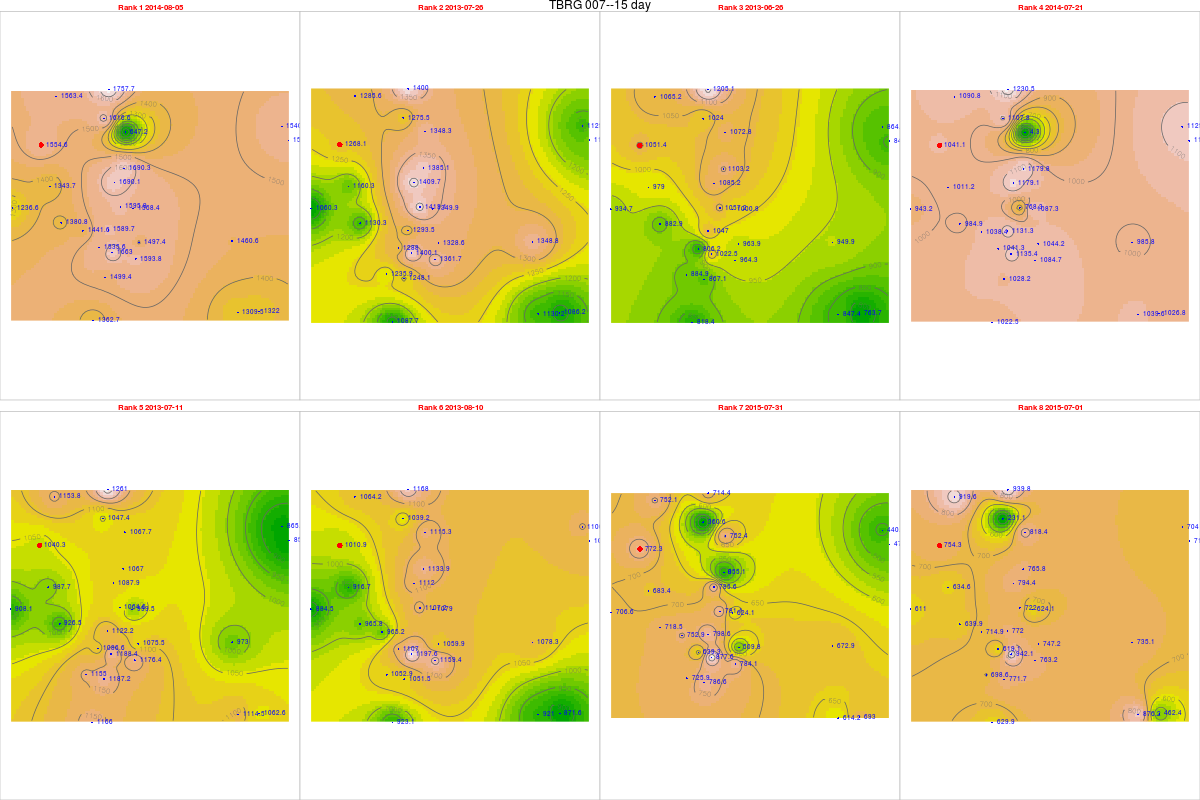

The table this chart was drawn from, first rows:
, tips, mm, dt.tm, Unit_ID, Rank, cat, Unit_ID, Installati, Lat, Long, elevation, slope, aspect, x, y, z, coords.x1, coords.x2
48, 58.82, 1555, 2014-08-05, TBRG 007, 1, 7, TBRG 007, 19/08/2012, 14.48, 74.67, 600, 37.92, 169.8, 464073, 1600539, 0, 464073, 1600539
23, 47.98, 1268, 2013-07-26, TBRG 007, 2, 7, TBRG 007, 19/08/2012, 14.48, 74.67, 600, 37.92, 169.8, 464073, 1600539, 0, 464073, 1600539
21, 39.78, 1051, 2013-06-26, TBRG 007, 3, 7, TBRG 007, 19/08/2012, 14.48, 74.67, 600, 37.92, 169.8, 464073, 1600539, 0, 464073, 1600539
47, 39.39, 1041, 2014-07-21, TBRG 007, 4, 7, TBRG 007, 19/08/2012, 14.48, 74.67, 600, 37.92, 169.8, 464073, 1600539, 0, 464073, 1600539
22, 39.36, 1040, 2013-07-11, TBRG 007, 5, 7, TBRG 007, 19/08/2012, 14.48, 74.67, 600, 37.92, 169.8, 464073, 1600539, 0, 464073, 1600539
24, 38.25, 1011, 2013-08-10, TBRG 007, 6, 7, TBRG 007, 19/08/2012, 14.48, 74.67, 600, 37.92, 169.8, 464073, 1600539, 0, 464073, 1600539
72, 29.22, 772.3, 2015-07-31, TBRG 007, 7, 7, TBRG 007, 19/08/2012, 14.48, 74.67, 600, 37.92, 169.8, 464073, 1600539, 0, 464073, 1600539
70, 28.54, 754.3, 2015-07-01, TBRG 007, 8, 7, TBRG 007, 19/08/2012, 14.48, 74.67, 600, 37.92, 169.8, 464073, 1600539, 0, 464073, 1600539
481, 61.45, 1590, 2014-08-05, TBRG 001, 1, 1, TBRG 001, 17/08/2012, 14.45, 74.69, 518, 10.05, 154.8, 466743, 1597181, 0, 466743, 1597181
231, 50, 1294, 2013-07-26, TBRG 001, 2, 1, TBRG 001, 17/08/2012, 14.45, 74.69, 518, 10.05, 154.8, 466743, 1597181, 0, 466743, 1597181
211, 40.47, 1047, 2013-06-26, TBRG 001, 3, 1, TBRG 001, 17/08/2012, 14.45, 74.69, 518, 10.05, 154.8, 466743, 1597181, 0, 466743, 1597181
471, 43.73, 1131, 2014-07-21, TBRG 001, 4, 1, TBRG 001, 17/08/2012, 14.45, 74.69, 518, 10.05, 154.8, 466743, 1597181, 0, 466743, 1597181
221, 43.38, 1122, 2013-07-11, TBRG 001, 5, 1, TBRG 001, 17/08/2012, 14.45, 74.69, 518, 10.05, 154.8, 466743, 1597181, 0, 466743, 1597181
241, NA, NA, 2013-08-10, TBRG 001, 6, 1, TBRG 001, 17/08/2012, 14.45, 74.69, 518, 10.05, 154.8, 466743, 1597181, 0, 466743, 1597181
721, 30.87, 798.6, 2015-07-31, TBRG 001, 7, 1, TBRG 001, 17/08/2012, 14.45, 74.69, 518, 10.05, 154.8, 466743, 1597181, 0, 466743, 1597181
701, 29.84, 772, 2015-07-01, TBRG 001, 8, 1, TBRG 001, 17/08/2012, 14.45, 74.69, 518, 10.05, 154.8, 466743, 1597181, 0, 466743, 1597181
472, 66.68, 1690, 2014-08-05, TBRG 002, 1, 2, TBRG 002, 18/08/2012, 14.47, 74.7, 550, 4.299, 220.5, 467356, 1599612, 0, 467356, 1599612
232, 54.64, 1385, 2013-07-26, TBRG 002, 2, 2, TBRG 002, 18/08/2012, 14.47, 74.7, 550, 4.299, 220.5, 467356, 1599612, 0, 467356, 1599612
212, 43.52, 1103, 2013-06-26, TBRG 002, 3, 2, TBRG 002, 18/08/2012, 14.47, 74.7, 550, 4.299, 220.5, 467356, 1599612, 0, 467356, 1599612
46, 46.54, 1180, 2014-07-21, TBRG 002, 4, 2, TBRG 002, 18/08/2012, 14.47, 74.7, 550, 4.299, 220.5, 467356, 1599612, 0, 467356, 1599612
222, 42.09, 1067, 2013-07-11, TBRG 002, 5, 2, TBRG 002, 18/08/2012, 14.47, 74.7, 550, 4.299, 220.5, 467356, 1599612, 0, 467356, 1599612
242, 44.73, 1134, 2013-08-10, TBRG 002, 6, 2, TBRG 002, 18/08/2012, 14.47, 74.7, 550, 4.299, 220.5, 467356, 1599612, 0, 467356, 1599612
702, 33.73, 855.1, 2015-07-31, TBRG 002, 7, 2, TBRG 002, 18/08/2012, 14.47, 74.7, 550, 4.299, 220.5, 467356, 1599612, 0, 467356, 1599612
68, 30.21, 765.8, 2015-07-01, TBRG 002, 8, 2, TBRG 002, 18/08/2012, 14.47, 74.7, 550, 4.299, 220.5, 467356, 1599612, 0, 467356, 1599612
482, 56.62, 1528, 2014-08-05, TBRG 003, 1, 3, TBRG 003, 18/08/2012, 14.48, 74.76, 513, 1.431, 188.8, 473867, 1600721, 0, 473867, 1600721
233, 42.81, 1155, 2013-07-26, TBRG 003, 2, 3, TBRG 003, 18/08/2012, 14.48, 74.76, 513, 1.431, 188.8, 473867, 1600721, 0, 473867, 1600721
213, 31.3, 844.5, 2013-06-26, TBRG 003, 3, 3, TBRG 003, 18/08/2012, 14.48, 74.76, 513, 1.431, 188.8, 473867, 1600721, 0, 473867, 1600721
473, 41.36, 1116, 2014-07-21, TBRG 003, 4, 3, TBRG 003, 18/08/2012, 14.48, 74.76, 513, 1.431, 188.8, 473867, 1600721, 0, 473867, 1600721
223, 31.59, 852.3, 2013-07-11, TBRG 003, 5, 3, TBRG 003, 18/08/2012, 14.48, 74.76, 513, 1.431, 188.8, 473867, 1600721, 0, 473867, 1600721
243, 40.41, 1090, 2013-08-10, TBRG 003, 6, 3, TBRG 003, 18/08/2012, 14.48, 74.76, 513, 1.431, 188.8, 473867, 1600721, 0, 473867, 1600721
722, 17.66, 476.5, 2015-07-31, TBRG 003, 7, 3, TBRG 003, 18/08/2012, 14.48, 74.76, 513, 1.431, 188.8, 473867, 1600721, 0, 473867, 1600721
703, 26.36, 711.2, 2015-07-01, TBRG 003, 8, 3, TBRG 003, 18/08/2012, 14.48, 74.76, 513, 1.431, 188.8, 473867, 1600721, 0, 473867, 1600721
483, 57.34, 1499, 2014-08-05, TBRG 004, 1, 4, TBRG 004, 18/08/2012, 14.43, 74.69, 540, 2.167, 137.1, 466593, 1595293, 0, 466593, 1595293
234, 47.73, 1248, 2013-07-26, TBRG 004, 2, 4, TBRG 004, 18/08/2012, 14.43, 74.69, 540, 2.167, 137.1, 466593, 1595293, 0, 466593, 1595293
214, 33.16, 867.1, 2013-06-26, TBRG 004, 3, 4, TBRG 004, 18/08/2012, 14.43, 74.69, 540, 2.167, 137.1, 466593, 1595293, 0, 466593, 1595293
474, 39.32, 1028, 2014-07-21, TBRG 004, 4, 4, TBRG 004, 18/08/2012, 14.43, 74.69, 540, 2.167, 137.1, 466593, 1595293, 0, 466593, 1595293
224, 45.4, 1187, 2013-07-11, TBRG 004, 5, 4, TBRG 004, 18/08/2012, 14.43, 74.69, 540, 2.167, 137.1, 466593, 1595293, 0, 466593, 1595293
244, 40.21, 1051, 2013-08-10, TBRG 004, 6, 4, TBRG 004, 18/08/2012, 14.43, 74.69, 540, 2.167, 137.1, 466593, 1595293, 0, 466593, 1595293
723, 30.08, 786.6, 2015-07-31, TBRG 004, 7, 4, TBRG 004, 18/08/2012, 14.43, 74.69, 540, 2.167, 137.1, 466593, 1595293, 0, 466593, 1595293
704, 29.51, 771.7, 2015-07-01, TBRG 004, 8, 4, TBRG 004, 18/08/2012, 14.43, 74.69, 540, 2.167, 137.1, 466593, 1595293, 0, 466593, 1595293
484, 71.98, 1568, 2014-08-05, TBRG 005, 1, 5, TBRG 005, 19/08/2012, 14.45, 74.7, 531, 8.231, 15.75, 467713, 1598027, 0, 467713, 1598027
235, 61.95, 1350, 2013-07-26, TBRG 005, 2, 5, TBRG 005, 19/08/2012, 14.45, 74.7, 531, 8.231, 15.75, 467713, 1598027, 0, 467713, 1598027
215, 45.93, 1001, 2013-06-26, TBRG 005, 3, 5, TBRG 005, 19/08/2012, 14.45, 74.7, 531, 8.231, 15.75, 467713, 1598027, 0, 467713, 1598027
475, 49.9, 1087, 2014-07-21, TBRG 005, 4, 5, TBRG 005, 19/08/2012, 14.45, 74.7, 531, 8.231, 15.75, 467713, 1598027, 0, 467713, 1598027
225, 45.87, 999.5, 2013-07-11, TBRG 005, 5, 5, TBRG 005, 19/08/2012, 14.45, 74.7, 531, 8.231, 15.75, 467713, 1598027, 0, 467713, 1598027
245, 49.52, 1079, 2013-08-10, TBRG 005, 6, 5, TBRG 005, 19/08/2012, 14.45, 74.7, 531, 8.231, 15.75, 467713, 1598027, 0, 467713, 1598027
724, 28.64, 624.1, 2015-07-31, TBRG 005, 7, 5, TBRG 005, 19/08/2012, 14.45, 74.7, 531, 8.231, 15.75, 467713, 1598027, 0, 467713, 1598027
705, 28.64, 624.1, 2015-07-01, TBRG 005, 8, 5, TBRG 005, 19/08/2012, 14.45, 74.7, 531, 8.231, 15.75, 467713, 1598027, 0, 467713, 1598027
485, 55.13, 1442, 2014-08-05, TBRG 006, 1, 6, TBRG 006, 20/08/2012, 14.45, 74.68, 545, 15.82, 111.2, 465721, 1597140, 0, 465721, 1597140
236, NA, NA, 2013-07-26, TBRG 006, 2, 6, TBRG 006, 20/08/2012, 14.45, 74.68, 545, 15.82, 111.2, 465721, 1597140, 0, 465721, 1597140
216, NA, NA, 2013-06-26, TBRG 006, 3, 6, TBRG 006, 20/08/2012, 14.45, 74.68, 545, 15.82, 111.2, 465721, 1597140, 0, 465721, 1597140
476, 39.71, 1038, 2014-07-21, TBRG 006, 4, 6, TBRG 006, 20/08/2012, 14.45, 74.68, 545, 15.82, 111.2, 465721, 1597140, 0, 465721, 1597140
226, NA, NA, 2013-07-11, TBRG 006, 5, 6, TBRG 006, 20/08/2012, 14.45, 74.68, 545, 15.82, 111.2, 465721, 1597140, 0, 465721, 1597140
246, 36.91, 965.2, 2013-08-10, TBRG 006, 6, 6, TBRG 006, 20/08/2012, 14.45, 74.68, 545, 15.82, 111.2, 465721, 1597140, 0, 465721, 1597140
725, 28.79, 752.9, 2015-07-31, TBRG 006, 7, 6, TBRG 006, 20/08/2012, 14.45, 74.68, 545, 15.82, 111.2, 465721, 1597140, 0, 465721, 1597140
706, 27.34, 714.9, 2015-07-01, TBRG 006, 8, 6, TBRG 006, 20/08/2012, 14.45, 74.68, 545, 15.82, 111.2, 465721, 1597140, 0, 465721, 1597140
486, 24.24, 647.2, 2014-08-05, TBRG 008, 1, 8, TBRG 008, 20/08/2012, 14.48, 74.7, 552, 8.04, 165.3, 467419, 1601051, 0, 467419, 1601051
237, 50.5, 1348, 2013-07-26, TBRG 008, 2, 8, TBRG 008, 20/08/2012, 14.48, 74.7, 552, 8.04, 165.3, 467419, 1601051, 0, 467419, 1601051
217, 40.18, 1073, 2013-06-26, TBRG 008, 3, 8, TBRG 008, 20/08/2012, 14.48, 74.7, 552, 8.04, 165.3, 467419, 1601051, 0, 467419, 1601051
477, 0.16, 4.272, 2014-07-21, TBRG 008, 4, 8, TBRG 008, 20/08/2012, 14.48, 74.7, 552, 8.04, 165.3, 467419, 1601051, 0, 467419, 1601051
... 164 more rows
